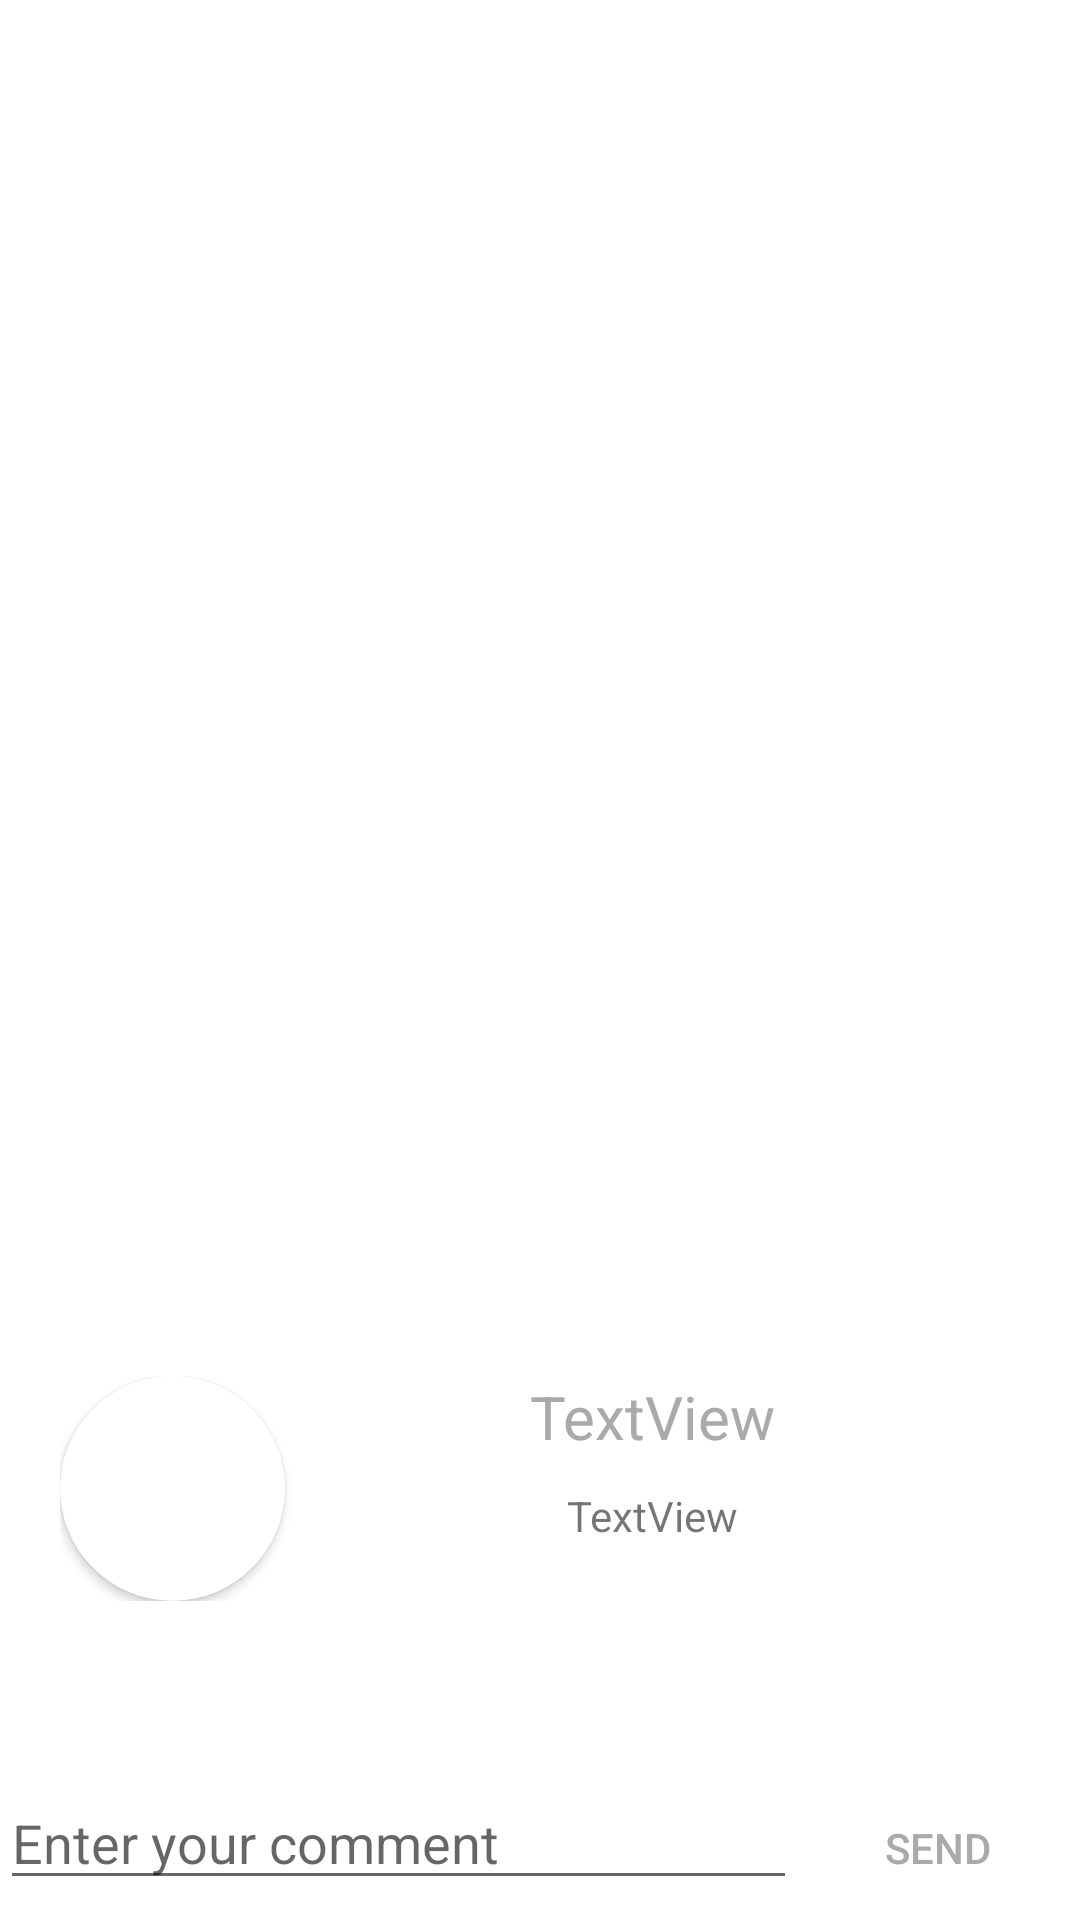

This screen was rendered from an Android layout file. Write that file and the resources it references.
<!-- AndroidManifest.xml: application theme Theme.AssignmentProject -->
<!-- res/layout/activity_comment_page.xml -->
<?xml version="1.0" encoding="utf-8"?>
<androidx.constraintlayout.widget.ConstraintLayout xmlns:android="http://schemas.android.com/apk/res/android"
    xmlns:app="http://schemas.android.com/apk/res-auto"
    xmlns:tools="http://schemas.android.com/tools"
    android:layout_width="match_parent"
    android:layout_height="match_parent"
    tools:context=".Activity.CommentPage">

    <ScrollView
        android:layout_width="match_parent"
        android:layout_height="wrap_content"
        app:layout_constraintBottom_toTopOf="@+id/linearLayout4"
        app:layout_constraintEnd_toEndOf="parent"
        app:layout_constraintStart_toStartOf="parent"
        app:layout_constraintTop_toTopOf="parent">

        <LinearLayout
            android:layout_width="match_parent"
            android:layout_height="wrap_content"
            android:orientation="vertical" >

            <ImageView
                android:id="@+id/contentPhoto"
                android:layout_width="match_parent"
                android:layout_height="400dp"
                tools:srcCompat="@tools:sample/avatars" />

            <ImageButton
                android:id="@+id/deletebutton"
                android:layout_width="match_parent"
                android:layout_height="wrap_content"
                android:visibility="gone"
                app:srcCompat="@drawable/ic_cancel" />

            <RelativeLayout
                android:layout_width="match_parent"
                android:layout_height="wrap_content"
                android:layout_margin="20dp">

                <androidx.cardview.widget.CardView
                    android:id="@+id/cardview"
                    android:layout_width="wrap_content"
                    android:layout_height="wrap_content"
                    app:cardCornerRadius="250dp">

                    <ImageView
                        android:id="@+id/posteravatar"
                        android:layout_width="75dp"
                        android:layout_height="75dp"
                        tools:srcCompat="@tools:sample/avatars" />
                </androidx.cardview.widget.CardView>

                <TextView
                    android:id="@+id/Poster"
                    android:textColor="@android:color/darker_gray"
                    android:textSize="20sp"
                    android:layout_width="match_parent"
                    android:layout_height="wrap_content"
                    android:layout_toEndOf="@id/cardview"
                    android:gravity="center"
                    android:text="TextView" />
                <TextView
                    android:id="@+id/Description"
                    android:layout_margin="10dp"
                    android:layout_toRightOf="@id/cardview"
                    android:layout_below="@id/Poster"
                    android:layout_width="match_parent"
                    android:layout_height="wrap_content"
                    android:gravity="center"
                    android:text="TextView" />

            </RelativeLayout>

            <androidx.recyclerview.widget.RecyclerView
                android:id="@+id/RVcomment"
                android:nestedScrollingEnabled="false"
                android:layout_width="match_parent"
                android:layout_height="match_parent" />
        </LinearLayout>
    </ScrollView>

    <LinearLayout
        android:id="@+id/linearLayout4"
        android:layout_width="match_parent"
        android:layout_height="wrap_content"
        android:orientation="horizontal"
        android:weightSum="10"
        app:layout_constraintBottom_toBottomOf="parent"
        app:layout_constraintEnd_toEndOf="parent"
        app:layout_constraintStart_toStartOf="parent">

        <EditText
            android:id="@+id/CommentInput"
            android:layout_width="wrap_content"
            android:layout_height="wrap_content"
            android:layout_weight="9"
            android:ems="10"
            android:maxLines="1"
            android:inputType="textPersonName"
            android:hint="Enter your comment" />

        <Button
            android:id="@+id/CommentPost"
            android:layout_width="wrap_content"
            android:layout_height="wrap_content"
            android:layout_weight="1"
            android:background="@android:color/transparent"
            android:textColor="@android:color/darker_gray"
            android:text="Send" />
    </LinearLayout>

</androidx.constraintlayout.widget.ConstraintLayout>
<!-- resources referenced by this layout -->
<resources>
  <style name="Theme.AssignmentProject" parent="Theme.MaterialComponents.DayNight.NoActionBar">
          
          <item name="colorPrimary">@color/purple_500</item>
          <item name="colorPrimaryVariant">@color/purple_700</item>
          <item name="colorOnPrimary">@color/white</item>
          
          <item name="colorSecondary">@color/teal_200</item>
          <item name="colorSecondaryVariant">@color/teal_700</item>
          <item name="colorOnSecondary">@color/black</item>
          
          <item name="android:statusBarColor" tools:targetApi="l">?attr/colorPrimaryVariant</item>
          
      </style>
  <!-- not gathered from this repository: default colours our renderer supplied (Android Studio template values) -->
  <color name="purple_500">#FF6200EE</color>
  <color name="purple_700">#FF3700B3</color>
  <color name="teal_200">#FF03DAC5</color>
  <color name="teal_700">#FF018786</color>
  <color name="black">#FF000000</color>
  <color name="white">#FFFFFFFF</color>
</resources>
